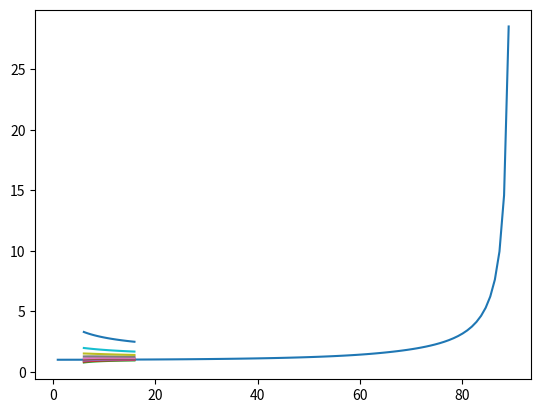

Recreate this plot in Python.
#!/usr/bin/env python
###########################################################################################

### Neat version

###########################################################################################

import numpy as np
from scipy import optimize as op
import matplotlib.pyplot as p

def r_isco (a):

     ## Innermost (marginally) stable circular orbit (in equatorial plane) around BH of spin a

     z1 = 1 + (1-a**2)**(1./3) * ( (1+a)**(1./3) + (1-a)**(1./3) )
     z2 = ( 3 * a**2 + z1**2 )**0.5

     return 3 + z2 - ( ( 3 - z1 )*( 3 + z1 + 2*z2 ) )**0.5

## (lambda is misspelt to avoid clash with built-in lambda)

def lamba_max (r_psi, Omega_e, theta_o):

     ## Maximum value of conserved AM parameter lambda, subject to reaching theta_o at infinity and passing through r_psi and Omega_e

     a = (r_psi*Omega_e)**2 - np.tan(theta_o)**-2
     b = -2.*r_psi**2*Omega_e
     c = r_psi**2 + np.cos(theta_o)**2

     return (-b-np.sqrt(b**2-4*a*c))/2/a


def g_l_eq_plane (lamba, r, a):

     ## Frequency shift (as g factor) at infinity from radius r in the equatorial plane, for null geodesic with angular momentum l around BH of spin a

     Delta = r**2 + a**2 - 2*r
     A = (r**2 + a**2)**2 - a**2 * Delta
     omega = 2 * a * r / A

     Sigma = r**2
     e2psi = A / Sigma
     e2nu = Delta / e2psi
     enu = np.sqrt(e2nu)

     Omega_e = 1/(r**1.5 + a)

     V_e2 = (Omega_e - omega)**2 * e2psi / e2nu

     return enu * ( 1 - V_e2 )**0.5 / ( 1 - Omega_e*lamba )


def g_eq_plane(r,a,theta_o):

     ## For maximum lambda (hence maximum g) at given r,a,theta_o

     ### Calculated for point of emission ( theta = pi/2, r=r_emis )
     Delta = r**2 + a**2 - 2*r
     A = (r**2 + a**2)**2 - a**2 * Delta
     omega = 2 * a * r / A

     Sigma = r**2
     e2psi = A / Sigma
     e2nu = Delta / e2psi
     enu = np.sqrt(e2nu)

     Omega_e = 1/(r**1.5 + a)

     V_e2 = (Omega_e - omega)**2 * e2psi / e2nu

     return g_l_eq_plane (lamba_max( r/(enu * ( 1 - V_e2 )**0.5), Omega_e, theta_o ), r, a)

def g_max (a,theta, degrees=True):

     ## maximum g factor for accretion disc (extending to isco) of BH with spin a viewed at inclination theta.

     ## Theta is in degrees if degrees==True, otherwise radians

     ## Work in radians:
     if degrees:
         theta_r = theta * np.pi/180
     else:
         theta_r = theta

     ## Maximise g factor across radii

     def obj_func(r):
         return -1*g_eq_plane(r,a,theta_r)

     return -1*op.minimize(obj_func, r_isco(a)*1.1, 
bounds=[(r_isco(a),None)]).fun



def r_of_g_max (a,theta, degrees=True):

     ## radius producing maximum g factor for accretion disc (extending to isco) of BH with spin a viewed at inclination theta.

     ## Theta is in degrees if degrees==True, otherwise radians

     ## Work in radians:
     if degrees:
         theta_r = theta * np.pi/180
     else:
         theta_r = theta

     ## Maximise g factor across radii

     def obj_func(r):
         return -1*g_eq_plane(r,a,theta_r)

     return -1*op.minimize(obj_func, r_isco(a)*1.1).x


if __name__ == '__main__':
    
    ###########################################################################################

    ### Examples

    ###########################################################################################

    ## Maximum blueshift as function of inclination

    incls = np.arange(100)*.9

    a = 0.3

    gs = np.empty(100)

    i=-1
    for incl in incls:
         i+=1

         gs[i] = gs[i] = g_max(a,incl)

    p.plot(incls,gs)
    p.show()


    ## Maximum g as function of radius for different inclinations

    a = 0.998
    a=0.

    radii = np.arange(100)*0.1+r_isco(a)

    incls = np.arange(10)*9 * np.pi/180


    gs = np.empty(100)

    for incl in incls:

         i=-1
         for r in radii:
             i+=1
             gs[i] = g_eq_plane(r,a,incl)

         p.plot(radii,gs)

    p.show()
